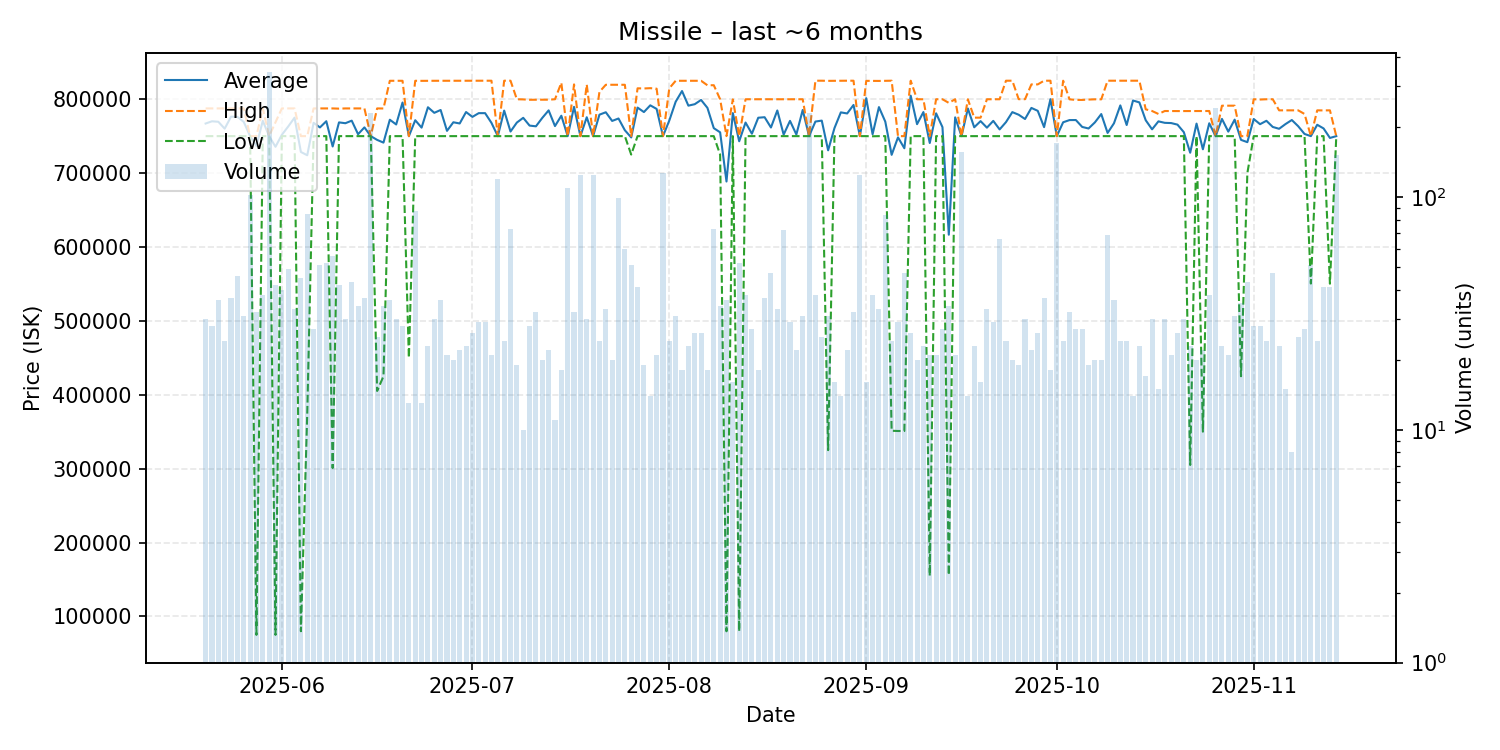

The table this chart was drawn from, first rows:
date, average, highest, lowest, order_count, volume
2025-05-20, 767067, 787500, 750000, 30, 30
2025-05-21, 770089, 787500, 750000, 28, 28
2025-05-22, 769436, 787500, 750000, 31, 36
2025-05-23, 760125, 787500, 750000, 22, 24
2025-05-24, 776338, 787500, 750000, 37, 37
2025-05-25, 776078, 787500, 750000, 37, 46
2025-05-26, 769323, 787500, 750000, 31, 31
2025-05-27, 750000, 750000, 750000, 38, 102
2025-05-28, 736800, 750000, 75110, 31, 32
2025-05-29, 770721, 787500, 750000, 38, 38
2025-05-30, 750000, 750000, 750000, 42, 345
2025-05-31, 735600, 768750, 75110, 39, 42
2025-06-01, 751810, 787500, 750000, 40, 40
2025-06-02, 763010, 787500, 750000, 49, 49
2025-06-03, 775000, 787500, 750000, 32, 33
2025-06-04, 728559, 750000, 80070, 21, 45
2025-06-05, 724114, 750000, 375050, 35, 85
2025-06-06, 768037, 787500, 750000, 27, 27
2025-06-07, 761767, 787500, 750000, 46, 51
2025-06-08, 770190, 787500, 750000, 41, 52
2025-06-09, 736000, 787500, 300900, 53, 56
2025-06-10, 768600, 787200, 750000, 42, 42
2025-06-11, 767467, 787500, 750000, 30, 30
2025-06-12, 770930, 787500, 750000, 41, 43
2025-06-13, 752600, 787500, 750000, 28, 34
2025-06-14, 761832, 787500, 750000, 37, 37
2025-06-15, 750000, 750000, 750000, 29, 230
2025-06-16, 744908, 787500, 405150, 25, 25
2025-06-17, 741229, 787400, 425100, 30, 34
2025-06-18, 772189, 824900, 750000, 27, 36
2025-06-19, 765787, 824900, 750000, 26, 30
2025-06-20, 795475, 824900, 750000, 27, 28
2025-06-21, 749946, 750000, 450000, 13, 13
2025-06-22, 771511, 824900, 750000, 30, 87
2025-06-23, 761508, 824800, 750000, 13, 13
2025-06-24, 789057, 824900, 750000, 23, 23
2025-06-25, 781533, 824900, 750000, 29, 30
2025-06-26, 785383, 824900, 750000, 34, 36
2025-06-27, 757148, 825000, 750000, 20, 21
2025-06-28, 768750, 825000, 750000, 19, 20
2025-06-29, 767136, 825000, 750000, 21, 22
2025-06-30, 782609, 825000, 750000, 23, 23
2025-07-01, 776038, 825000, 750000, 25, 26
2025-07-02, 781103, 825000, 750000, 28, 29
2025-07-03, 781097, 825000, 750000, 26, 29
2025-07-04, 767952, 825000, 750000, 19, 21
2025-07-05, 750000, 750000, 750000, 21, 120
2025-07-06, 784525, 825000, 750000, 23, 24
2025-07-07, 756227, 825000, 750000, 24, 73
2025-07-08, 768384, 799900, 750000, 18, 19
2025-07-09, 774770, 799700, 750000, 10, 10
2025-07-10, 764261, 799200, 750000, 28, 28
2025-07-11, 763284, 799300, 750000, 32, 32
2025-07-12, 774650, 799300, 750000, 20, 20
2025-07-13, 784845, 799300, 750000, 21, 22
2025-07-14, 763609, 799900, 750000, 11, 11
2025-07-15, 777611, 822200, 750000, 18, 18
2025-07-16, 750000, 750000, 750000, 31, 109
2025-07-17, 789644, 820000, 750000, 23, 32
2025-07-18, 750000, 750000, 750000, 25, 124
... 119 more rows
